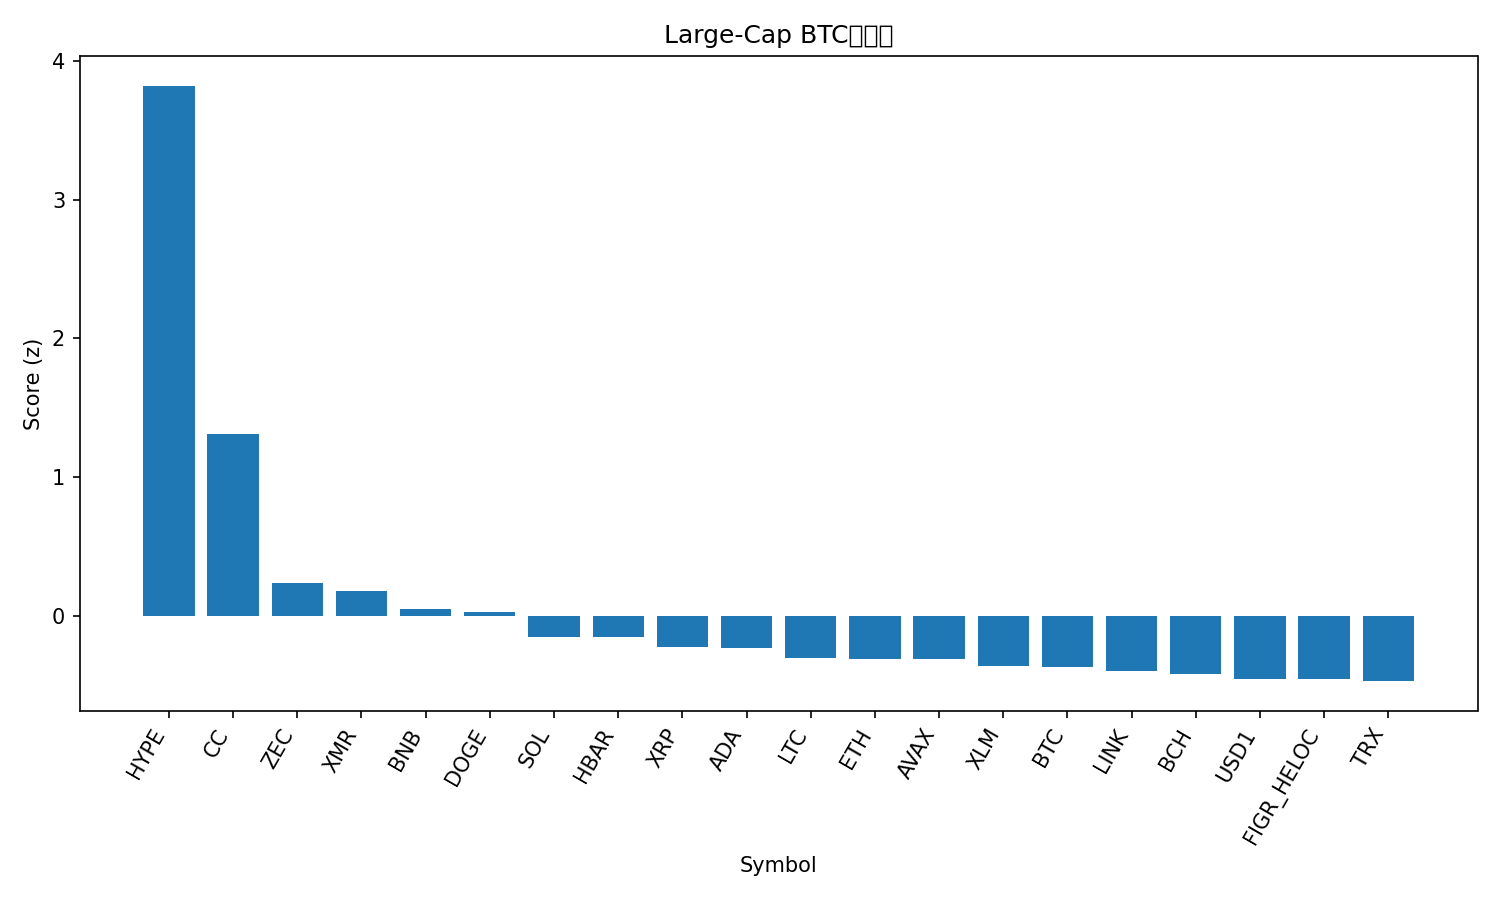

Data behind this chart, as committed beside it:
rank, name, symbol, price_btc, price_usd, pct_1h_btc, pct_24h_btc, pct_7d_btc, market_cap_rank, market_cap_usd, volume_usd, score
1, Hyperliquid, HYPE, 0.0003772, 33.61, 2.31, 22.06, 57.57, 24, 8001364775, 855450020, 3.82
2, Canton, CC, 1.8e-06, 0.1607, 1.441, 3.38, 22.86, 30, 6033409959, 14189920, 1.314
3, Zcash, ZEC, 0.004405, 392.5, 0.4071, 2.635, 10.55, 29, 6474245371, 594329297, 0.2395
4, Monero, XMR, 0.005365, 478.1, 0.7551, 0.09864, -4.149, 21, 8816527489, 130832770, 0.1828
5, BNB, BNB, 0.01012, 902.1, 0.3979, 1.268, 3.288, 4, 123018297919, 1354634809, 0.05089
6, Dogecoin, DOGE, 1.41e-06, 0.1255, 0.3585, 1.832, 0.7443, 10, 21137612773, 1079368224, 0.02924
7, Solana, SOL, 0.001426, 127.1, 0.1901, 1.427, -0.2839, 6, 71942577301, 3932093744, -0.1491
8, Hedera, HBAR, 1.21e-06, 0.1077, 0.3028, 0.391, -1.476, 35, 4607527123, 106486105, -0.1514
9, XRP, XRP, 2.153e-05, 1.92, 0.1943, 0.2647, 0.8113, 5, 116764968365, 2238705973, -0.2223
10, Cardano, ADA, 4.01e-06, 0.3576, 0.1332, 1.074, 0.1142, 12, 13152496667, 470183725, -0.227
11, Litecoin, LTC, 0.0007829, 69.76, 0.1065, 0.1536, 1.704, 32, 5357144946, 352338765, -0.2996
12, Ethereum, ETH, 0.03371, 3004, -0.09015, 1.7, 1.414, 2, 362659645612, 28230813849, -0.3078
13, Avalanche, AVAX, 0.0001357, 12.09, -0.04629, 2.132, -0.7507, 33, 5220128573, 296064499, -0.3128
14, Stellar, XLM, 2.35e-06, 0.2091, 0.07199, 0.2352, -1.658, 27, 6781706778, 112750303, -0.3617
15, Bitcoin, BTC, 1.0, 89108, 0.0, 0.0, 0.0, 1, 1780991512734, 43525319053, -0.367
16, Chainlink, LINK, 0.0001339, 11.93, 0.1716, -1.206, -2.915, 22, 8450821797, 375693012, -0.3961
17, Bitcoin Cash, BCH, 0.006667, 594.1, 0.005682, -0.1654, 1.247, 14, 11876443552, 325352677, -0.4142
18, USD1, USD1, 1.122e-05, 0.9994, 0.02491, -0.8465, 0.553, 34, 4962423028, 1230083715, -0.4536
19, Figure Heloc, FIGR_HELOC, 1.162e-05, 1.035, 0.0293, -1.001, 1.202, 11, 15354162280, 35723566, -0.4565
20, TRON, TRX, 3.29e-06, 0.2931, 0.08483, -1.491, -1.002, 9, 27760910017, 496892571, -0.469
21, Sui, SUI, 1.601e-05, 1.43, -0.618, -1.469, -4.925, 31, 5414346279, 579803292, -1.111
